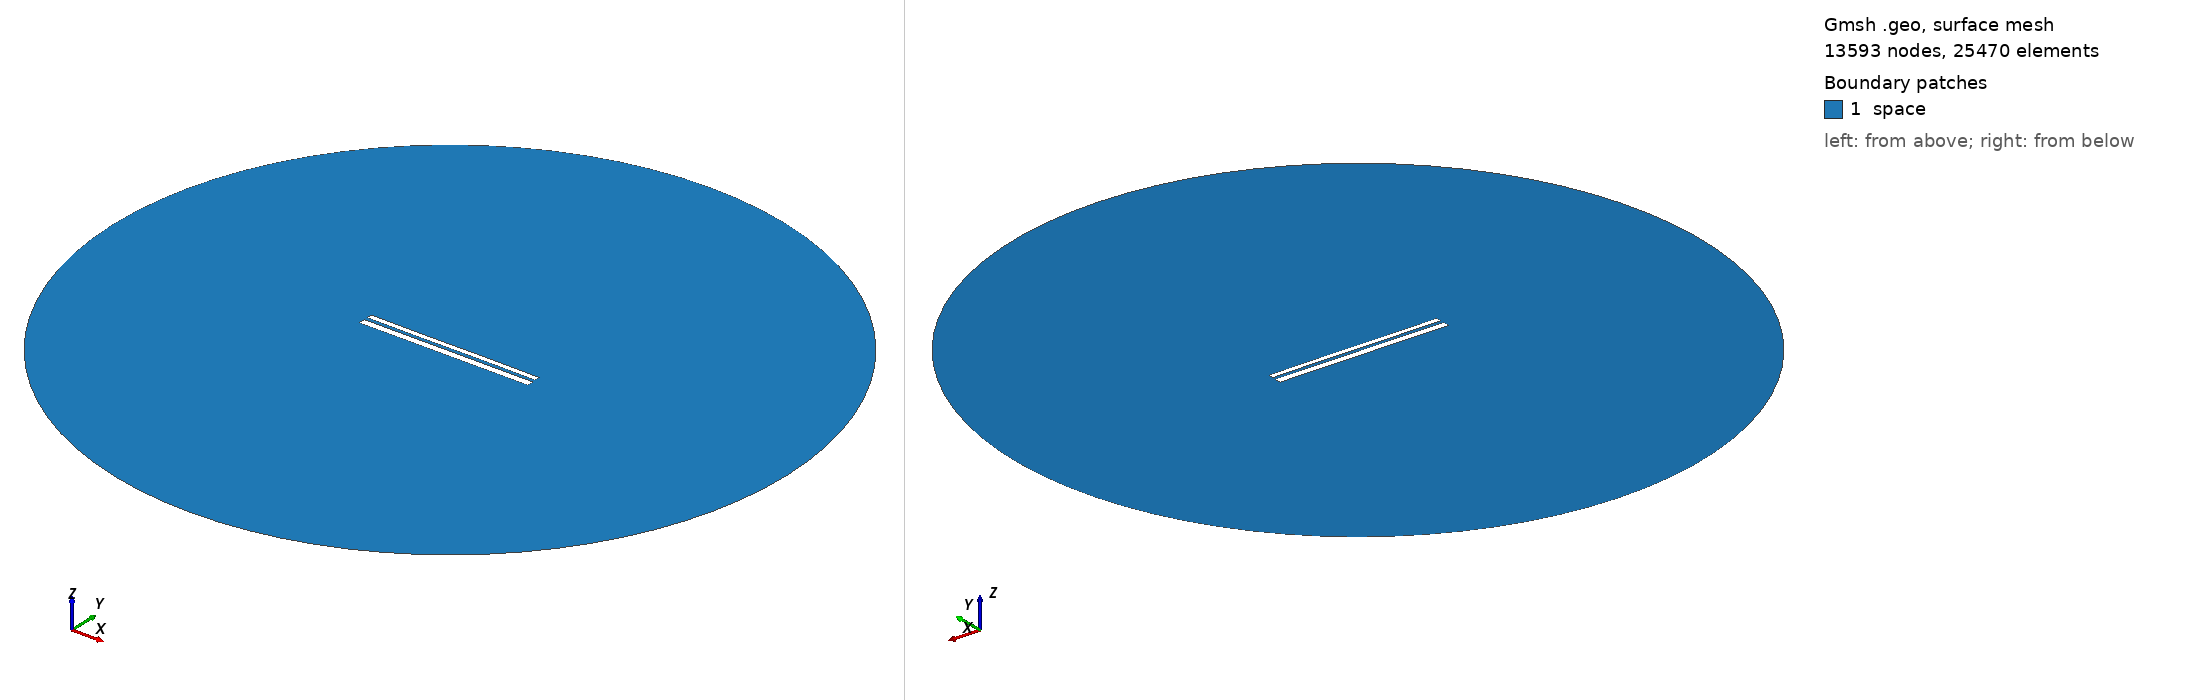

Gmsh geometry script, surface-meshed: 13593 nodes, 25470 surface elements. Boundary patches (legend numbers): 1 space. Left view from above one corner, right view from below the opposite corner. Legend entries are the model's physical surfaces. The drawing asked Gmsh for element sizes between 1% and 20% of the model's largest extent; the script's own settings can give other sizes.

=== 10183.geo (drawn) ===
//---------------------------------------
// Geometry kernel
//---------------------------------------

SetFactory("OpenCASCADE");



//---------------------------------------
// Parameters of the geometry
//---------------------------------------

// Overetch of the upper plate
overetch = 0.375;

// Distance between the plates
distance = 1.75;

// Discretization over the x axis (for the deformation)
nx = 50; 

// Length of the plate
L = 100 - overetch; 

// Number of modes
n = 4; 

// 1st mode coefficient
coeff(1) = -0.075;
beta(1) = 0.596864 * 3.1415926535 / L;

// 2nd mode coefficient
coeff(2) = 0.0;
beta(2) = 1.49418 * 3.1415926535 / L;

// 3rd mode coefficient
coeff(3) = -0.075;
beta(3) = 2.50025 * 3.1415926535 / L;

// 4th mode coefficient
coeff(4) = 0.0;
beta(4) = 3.49999 * 3.1415926535 / L;



//---------------------------------------
// Upper plate (deformed rectangle)
//---------------------------------------

// Coordiantes of the upper plate
xmin = -50;
xmax = 50 - overetch;

// Height of the upper plate
yheight = 4 - 2 * overetch;

// Indexes of the points
UpperID[] = {};
LowerID[] = {};
LeftID[] = {};
RightID[] = {};

// Point index
p = 1;

// Horizontal edges
For i In {1:nx}
    x = xmin + (i-1)*(xmax - xmin)/(nx-1);

    y_bottom = distance / 2 + overetch;
    For j In {1:n}
        C = (Cosh(beta(j)*L) + Cos(beta(j)*L)) / (Sinh(beta(j)*L) + Sin(beta(j)*L));
        y_bottom  = y_bottom + coeff(j) * (Cosh(beta(j)*(x+50)) - Cos(beta(j)*(x+50)) - C * (Sinh(beta(j)*(x+50)) - Sin(beta(j)*(x+50))));
    EndFor

    y_top = y_bottom + yheight;

    Point(p) = {x, y_top, 0, 1.0};
    UpperID[i] = p;
    p = p + 1;

    Point(p) = {x, y_bottom, 0, 1.0};
    LowerID[i] = p;
    p = p + 1;
EndFor

// Create point lists
UpperPts[] = {}; LowerPts[] = {};
For i In {1:nx}
  UpperPts[] += {UpperID[i]};
  LowerPts[] += {LowerID[i]};
EndFor

// Build splines
Spline(1) = {UpperPts[]};
Spline(2) = {LowerPts[]};
Line(3) = {LowerPts[nx-1], UpperPts[nx-1]};
Line(4) = {LowerPts[0], UpperPts[0]};

// Build the plane surface
Curve Loop(1) = {2, 3, -1, -4};
Plane Surface(1) = {1};



//---------------------------------------
// Lower plate (rectangle)
//---------------------------------------

// Vertices
Point(1001) = {-50, -1, 0, 1.0};
Point(1002) = { 50, -1, 0, 1.0};
Point(1003) = { 50,  -5, 0, 1.0};
Point(1004) = {-50,  -5, 0, 1.0};

// Edges
Line(5) = {1001, 1002};
Line(6) = {1002, 1003};
Line(7) = {1003, 1004};
Line(8) = {1004, 1001};

// Plane surface
Line Loop(2) = {5, 6, 7, 8};
Plane Surface(2) = {2}; 



//---------------------------------------
// Outer (fictious) boundary
//---------------------------------------

// Points
Point(1005) = {0, 0, 0};       // Center
Point(1006) = {200, 0, 0};     // Start point
Point(1007) = {0, 200, 0};     // 90 degrees
Point(1008) = {-200, 0, 0};    // 180 degrees
Point(1009) = {0, -200, 0};    // 270 degrees

// Circle arcs (each needs start, center, end)
Circle(9) = {1006, 1005, 1007};
Circle(10) = {1007, 1005, 1008};
Circle(11) = {1008, 1005, 1009};
Circle(12) = {1009, 1005, 1006};

// Plane surface for the entire domain
Curve Loop(3) = {9, 10, 11, 12};
Surface(3) = {3};

// Subtract the plates from the whole domain to obtain the actual domain where we want to solve the equations
BooleanDifference{ Surface{3}; Delete; }{ Surface{1}; Surface{2}; Delete; }




//---------------------------------------
// Transfinite Lines/Curves
//---------------------------------------

// Set the number of points on the boundaries
r = 7;

// Plates
Transfinite Curve {1, 2} = 50*r Using Progression 1;
Transfinite Curve {3, 4} = 2*r Using Progression 1;
Transfinite Line {5, 7} = 50*r Using Progression 1;
Transfinite Line {6, 8} = 2*r Using Progression 1;

// Outer boundary
Transfinite Line {9, 10, 11, 12} = 20 Using Progression 1;



//---------------------------------------
// Physical groups
//---------------------------------------                

// Physical curves (boundaries)
Physical Line("force_segment", 10) = {2};
Physical Line("upper_plate", 11) = {1, 3, 4};
Physical Line("lower_plate", 12) = {5, 6, 7, 8};
Physical Line("boundary", 20) = {9, 10, 11, 12};

// Physical Surfaces
Physical Surface("space", 30) = {3};



//---------------------------------------
// 6. Generate the Mesh
//---------------------------------------

// 2D mesh generation
Mesh 2;
